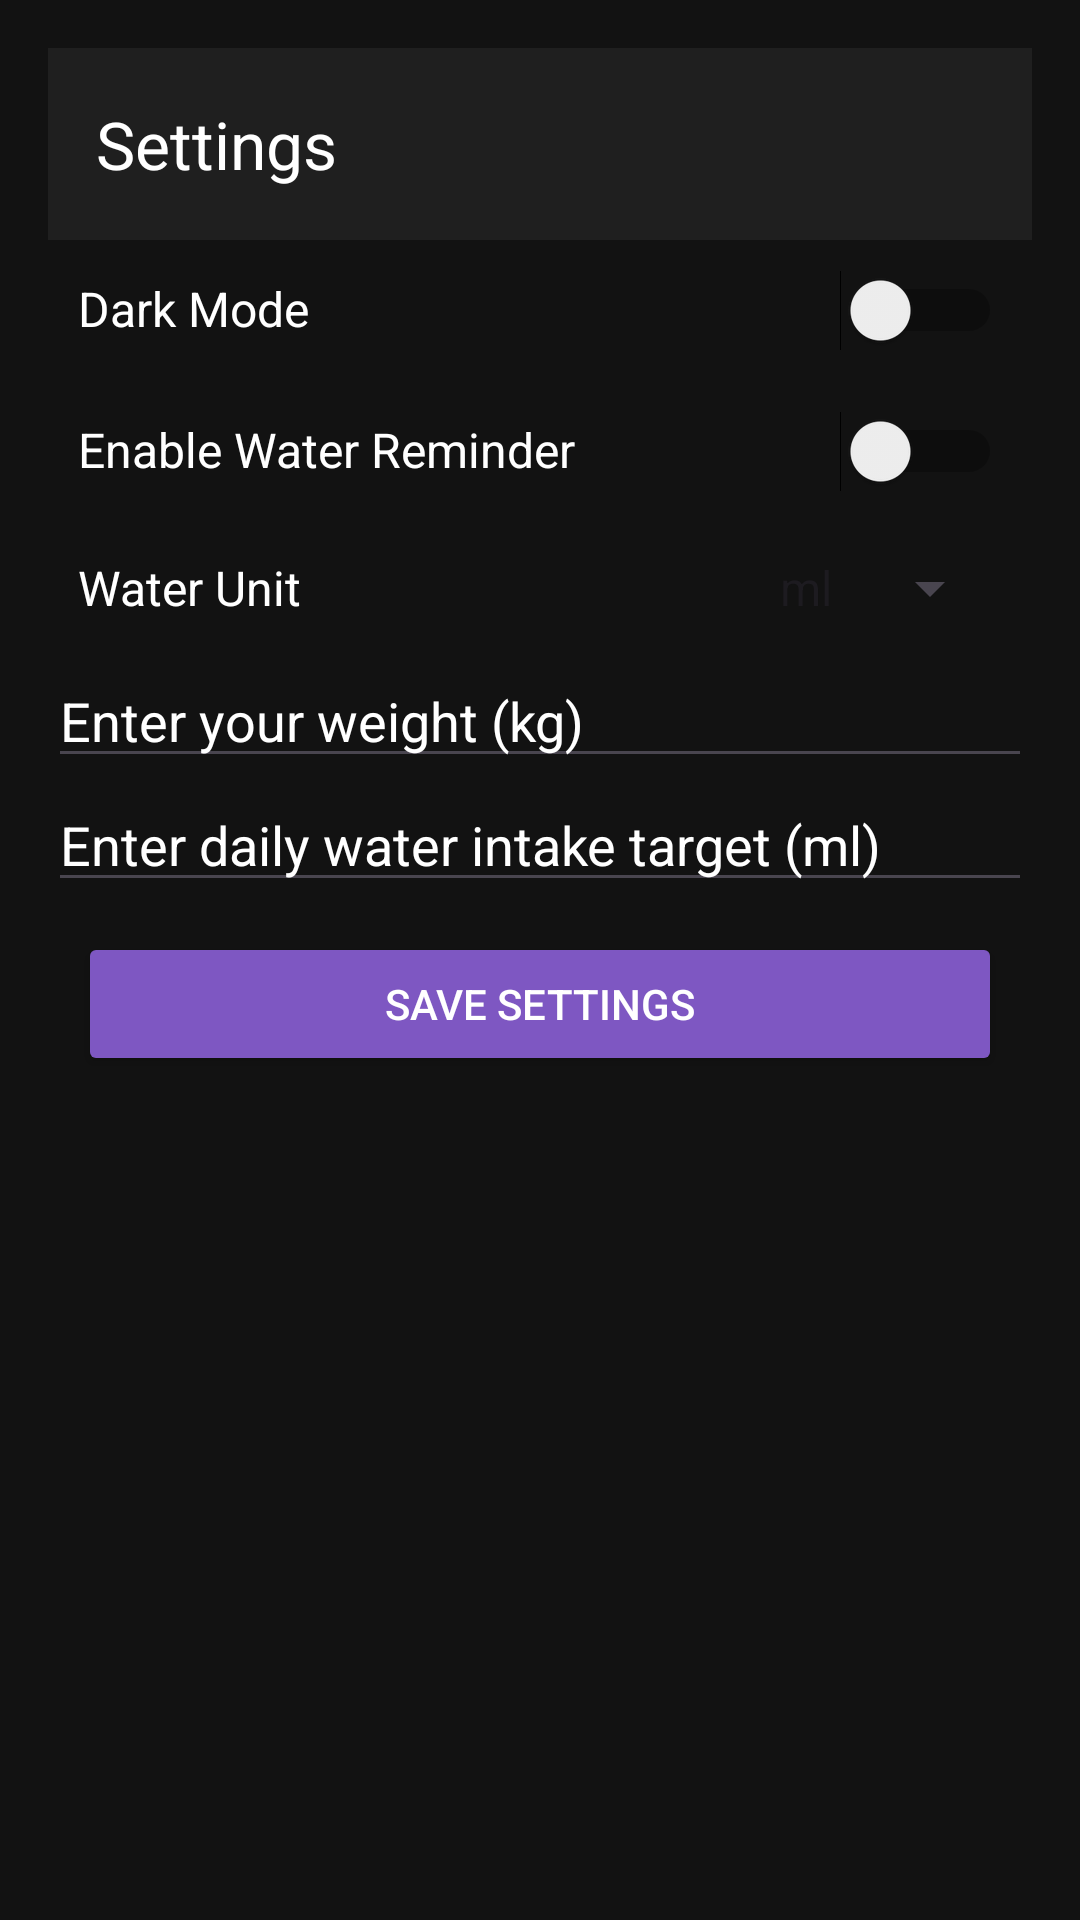

The Android layout XML behind this screen, and the referenced resources:
<!-- AndroidManifest.xml: application theme Theme.Aplikasipertama -->
<!-- res/layout/activity_settings1.xml -->
<?xml version="1.0" encoding="utf-8"?>
<LinearLayout xmlns:android="http://schemas.android.com/apk/res/android"
    xmlns:app="http://schemas.android.com/apk/res-auto"
    android:layout_width="match_parent"
    android:layout_height="match_parent"
    android:orientation="vertical"
    android:padding="16dp"
    android:background="#121212">

    
    <androidx.appcompat.widget.Toolbar
        android:id="@+id/toolbar"
        android:layout_width="match_parent"
        android:layout_height="wrap_content"
        android:background="#1F1F1F"
        android:padding="10dp"
        app:title="Settings"
        app:titleTextColor="@android:color/white"/>

    
    <LinearLayout
        android:layout_width="match_parent"
        android:layout_height="wrap_content"
        android:orientation="horizontal"
        android:padding="10dp">

        <TextView
            android:layout_width="0dp"
            android:layout_height="wrap_content"
            android:layout_weight="1"
            android:text="Dark Mode"
            android:textColor="#FFFFFF"
            android:textSize="16sp"/>

        <Switch
            android:id="@+id/switchDarkMode"
            android:layout_width="wrap_content"
            android:layout_height="wrap_content"/>
    </LinearLayout>

    
    <LinearLayout
        android:layout_width="match_parent"
        android:layout_height="wrap_content"
        android:orientation="horizontal"
        android:padding="10dp">

        <TextView
            android:layout_width="0dp"
            android:layout_height="wrap_content"
            android:layout_weight="1"
            android:text="Enable Water Reminder"
            android:textColor="#FFFFFF"
            android:textSize="16sp"/>

        <Switch
            android:id="@+id/switchReminder"
            android:layout_width="wrap_content"
            android:layout_height="wrap_content"/>
    </LinearLayout>

    
    <LinearLayout
        android:layout_width="match_parent"
        android:layout_height="wrap_content"
        android:orientation="horizontal"
        android:padding="10dp">

        <TextView
            android:layout_width="0dp"
            android:layout_height="wrap_content"
            android:layout_weight="1"
            android:text="Water Unit"
            android:textColor="#FFFFFF"
            android:textSize="16sp"/>

        <Spinner
            android:id="@+id/spinnerUnit"
            android:layout_width="wrap_content"
            android:layout_height="wrap_content"
               android:entries="@array/water_units"/>
    </LinearLayout>

    
    <EditText
        android:id="@+id/etWeight"
        android:layout_width="match_parent"
        android:layout_height="wrap_content"
        android:hint="Enter your weight (kg)"
        android:textColorHint="#FFFFFF"
        android:inputType="numberDecimal"/>

    <EditText
        android:id="@+id/etWaterTarget"
        android:layout_width="match_parent"
        android:layout_height="wrap_content"
        android:hint="Enter daily water intake target (ml)"
        android:textColorHint="#FFFFFF"
        android:inputType="numberDecimal"/>
    
    <Button
        android:id="@+id/btnSaveSettings"
        android:layout_width="match_parent"
        android:layout_height="wrap_content"
        android:text="Save Settings"
        android:backgroundTint="#7E57C2"
        android:textColor="#FFFFFF"
        android:layout_margin="10dp"/>
</LinearLayout>
<!-- resources referenced by this layout -->
<resources>
  <string-array name="water_units">
              <item>ml</item>
              <item>oz</item>
          </string-array>
  <style name="Theme.Aplikasipertama" parent="Base.Theme.Aplikasipertama" />
  <style name="Base.Theme.Aplikasipertama" parent="Theme.Material3.DayNight.NoActionBar">
          
          
      </style>
</resources>
